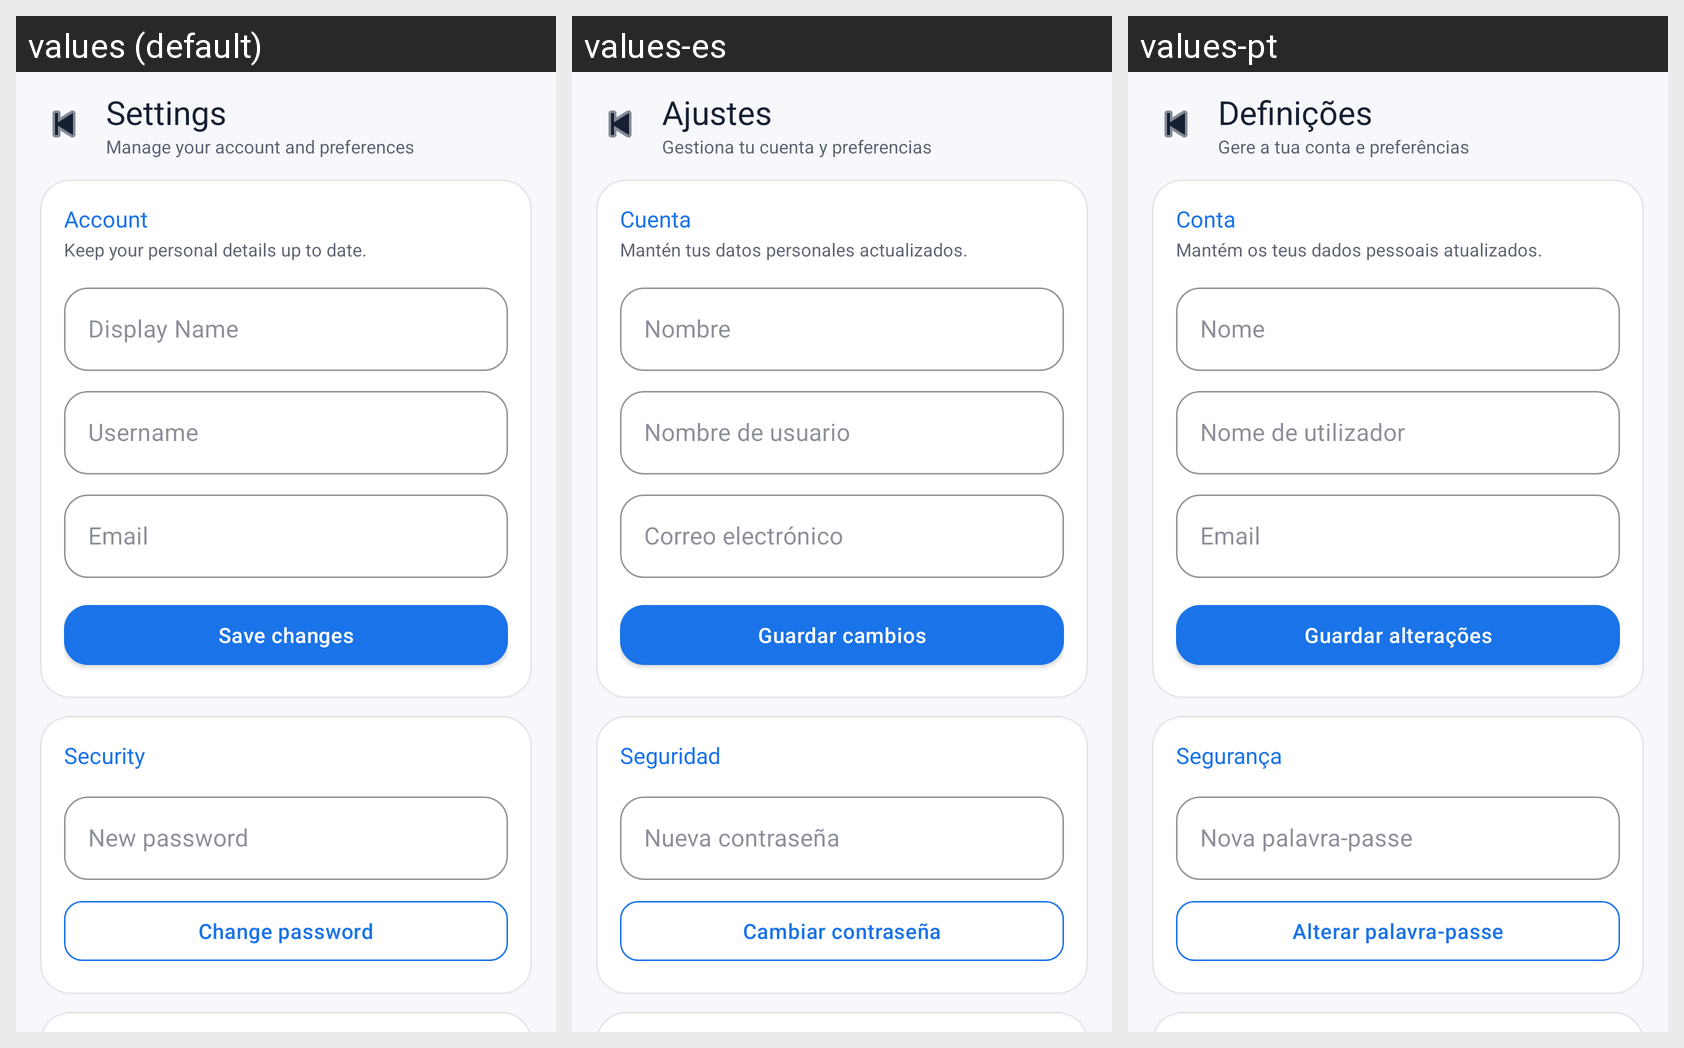

The same Android screen rendered under several of its app's locales, left to right. List the strings drawn on it with the default value and each locale's translation.
Android screen res/layout/activity_account_settings.xml rendered under 3 locales, left to right: values (default), values-es, values-pt. Device: Nexus 5 (rendered at 1080×1920; each locale shown at half size, 540×960, under a caption strip naming it); theme Theme.FitTrack.
Strings drawn on this screen, with the default value and each locale's value (text and hints the layout hard-codes, and strings that could not be matched under every locale, appear in the picture but are not listed):

settings_title
  values: Settings
  values-es: Ajustes
  values-pt: Definições

settings_subtitle
  values: Manage your account and preferences
  values-es: Gestiona tu cuenta y preferencias
  values-pt: Gere a tua conta e preferências

settings_account_section
  values: Account
  values-es: Cuenta
  values-pt: Conta

settings_account_hint
  values: Keep your personal details up to date.
  values-es: Mantén tus datos personales actualizados.
  values-pt: Mantém os teus dados pessoais atualizados.

hint_display_name
  values: Display Name
  values-es: Nombre
  values-pt: Nome

hint_username
  values: Username
  values-es: Nombre de usuario
  values-pt: Nome de utilizador

hint_email
  values: Email
  values-es: Correo electrónico
  values-pt: Email

btn_save_changes
  values: Save changes
  values-es: Guardar cambios
  values-pt: Guardar alterações

settings_security_section
  values: Security
  values-es: Seguridad
  values-pt: Segurança

settings_new_password
  values: New password
  values-es: Nueva contraseña
  values-pt: Nova palavra-passe

btn_change_password
  values: Change password
  values-es: Cambiar contraseña
  values-pt: Alterar palavra-passe
